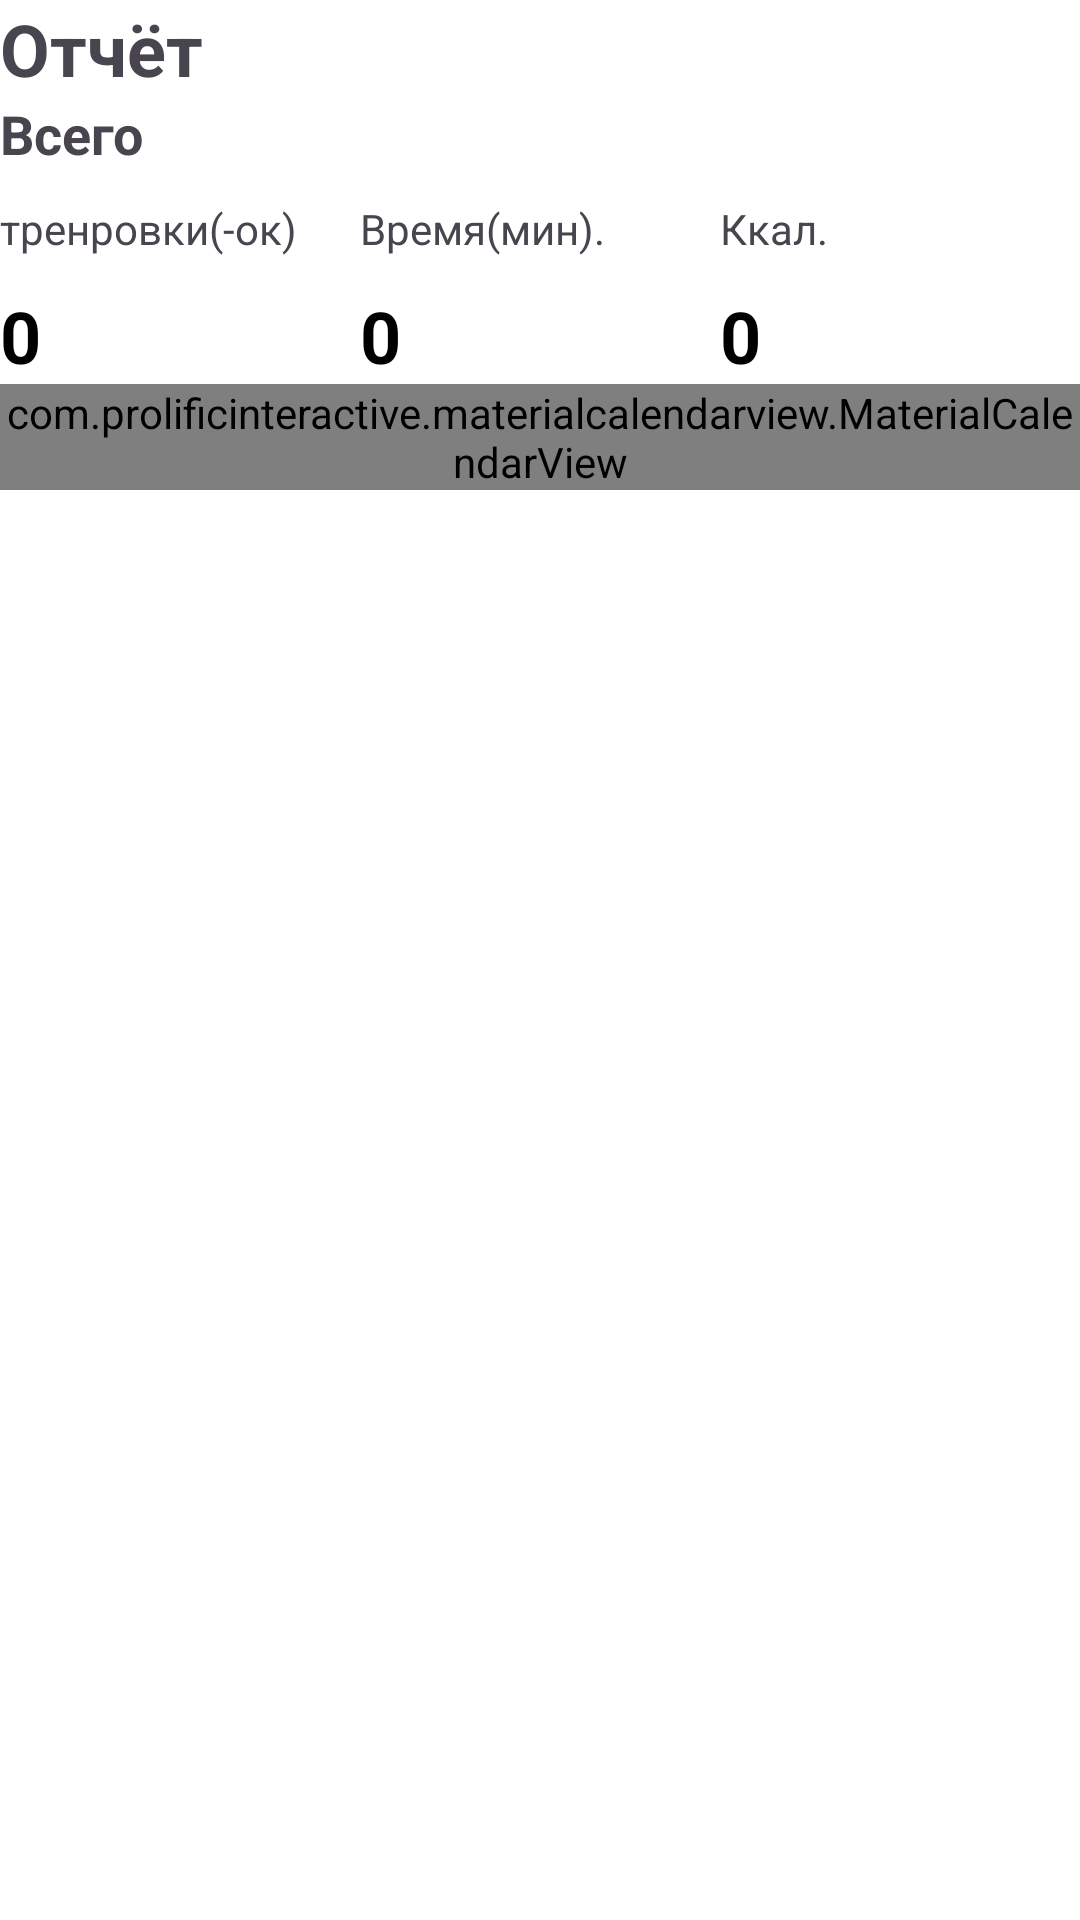

Produce the Android XML layout that renders to this screen, including the resource entries it uses.
<!-- AndroidManifest.xml: application theme Theme.MyApplication -->
<!-- res/layout/fragment_history.xml -->
<?xml version="1.0" encoding="utf-8"?>
<LinearLayout xmlns:android="http://schemas.android.com/apk/res/android"
    xmlns:app="http://schemas.android.com/apk/res-auto"
    xmlns:tools="http://schemas.android.com/tools"
    android:layout_width="match_parent"
    android:layout_height="match_parent"
    android:layout_marginStart="10dp"
    android:layout_marginTop="32dp"
    android:orientation="vertical"
    android:background="@color/white"
    tools:context=".data.HistoryFragment">


    <TextView
        android:id="@+id/tv_summary"
        android:layout_width="match_parent"
        android:layout_height="wrap_content"
        android:gravity="start"
        android:text="Отчёт"
        android:textSize="24sp"
        android:textStyle="bold" />

    <TextView
        android:id="@+id/tv_all_trainings"
        android:layout_width="match_parent"
        android:layout_height="wrap_content"
        android:gravity="start"
        android:text="Всего"
        android:textSize="18sp"
        android:textStyle="bold" />

    <LinearLayout
        android:layout_width="match_parent"
        android:layout_height="wrap_content"
        android:orientation="horizontal">

        <TextView
            android:id="@+id/tv_title_total_number_of_trainings"
            android:layout_width="match_parent"
            android:layout_height="match_parent"
            android:layout_marginTop="10dp"
            android:layout_weight="3"
            android:text="тренровки(-ок)" />

        <TextView
            android:id="@+id/tv_title_total_number_of_time"
            android:layout_width="match_parent"
            android:layout_height="match_parent"
            android:layout_marginTop="10dp"
            android:layout_weight="3"
            android:text="Время(мин)." />

        <TextView
            android:id="@+id/tv_title_total_number_of_kcal"
            android:layout_width="match_parent"
            android:layout_height="match_parent"
            android:layout_marginTop="10dp"
            android:layout_weight="3"
            android:text="Ккал." />
    </LinearLayout>

    <LinearLayout
        android:layout_width="match_parent"
        android:layout_height="wrap_content"
        android:orientation="horizontal">

        <TextView
            android:id="@+id/tv_value_total_number_of_trainings"
            android:layout_width="match_parent"
            android:layout_height="match_parent"
            android:layout_marginTop="10dp"
            android:layout_weight="3"
            android:textColor="@color/black"
            android:textSize="24sp"
            android:text="0"
            android:textStyle="bold" />

        <TextView
            android:id="@+id/tv_value_total_number_of_time"
            android:layout_width="match_parent"
            android:layout_height="match_parent"
            android:layout_marginTop="10dp"
            android:layout_weight="3"
            android:text="0"
            android:textColor="@color/black"
            android:textSize="24sp"
            android:textStyle="bold" />

        <TextView
            android:id="@+id/tv_value_total_number_of_kcal"
            android:layout_width="match_parent"
            android:layout_height="match_parent"
            android:layout_marginTop="10dp"
            android:layout_weight="3"
            android:text="0"
            android:textColor="@color/black"
            android:textSize="24sp"
            android:textStyle="bold" />
    </LinearLayout>

    <com.prolificinteractive.materialcalendarview.MaterialCalendarView
        android:id="@+id/calendarView"
        android:layout_width="match_parent"
        android:layout_height="wrap_content"
        app:mcv_selectionMode="single"
        app:mcv_showOtherDates="all" />

</LinearLayout>
<!-- resources referenced by this layout -->
<resources>
  <color name="black">#FF000000</color>
  <color name="white">#FFFFFF</color>
  <style name="Theme.MyApplication" parent="Base.Theme.MyApplication" />
  <style name="Base.Theme.MyApplication" parent="Theme.Material3.DayNight.NoActionBar">
          <item name="colorPrimary">@color/colorPrimary</item>
          <item name="colorPrimaryVariant">@color/colorAccent</item>
          <item name="colorOnPrimary">@color/white</item>
  
          
          <item name="android:statusBarColor">@android:color/transparent</item>
          <item name="android:navigationBarColor">@android:color/transparent</item>
      </style>
  <color name="colorPrimary">#3F51B5</color>
  <color name="colorAccent">#FF4081</color>
</resources>
